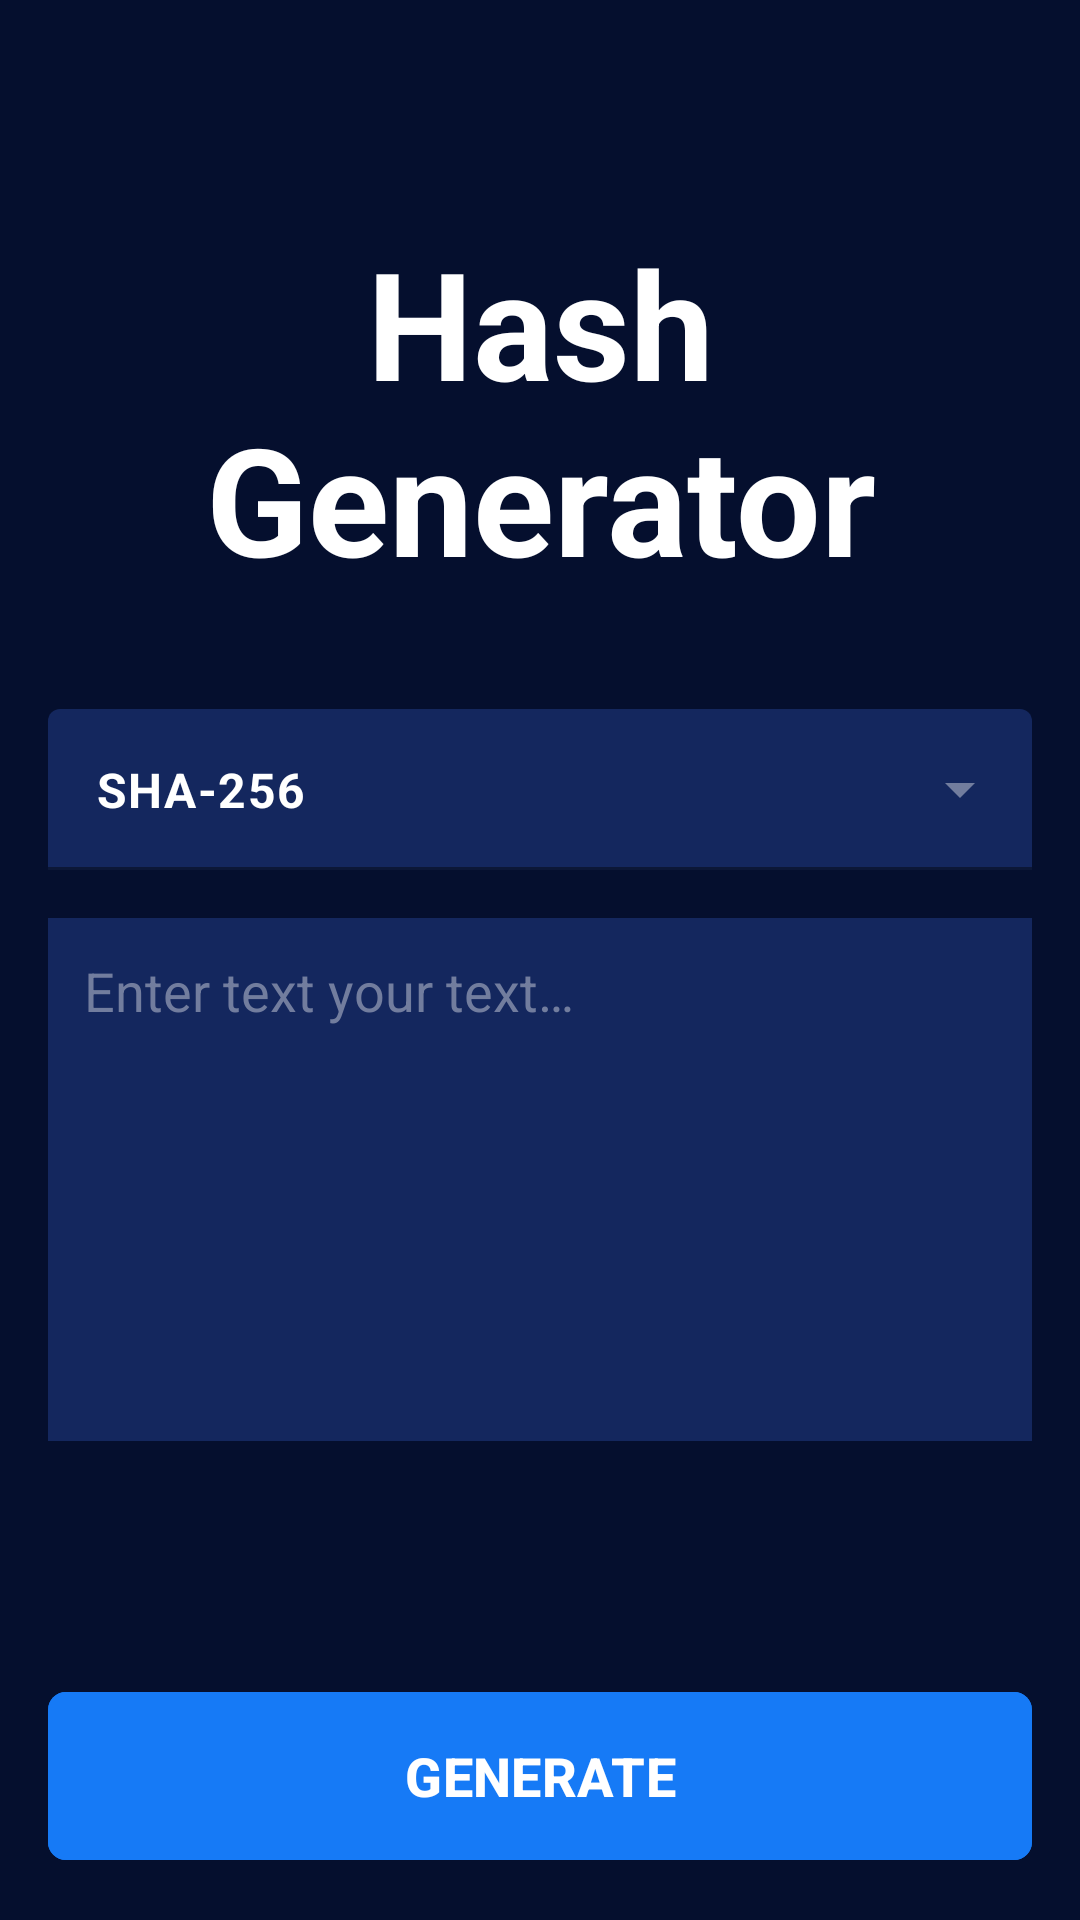

Android layout source for this screen:
<!-- AndroidManifest.xml: application theme Theme.HashGen -->
<!-- res/layout/fragment_home.xml -->
<?xml version="1.0" encoding="utf-8"?>
<androidx.constraintlayout.widget.ConstraintLayout xmlns:android="http://schemas.android.com/apk/res/android"
    xmlns:app="http://schemas.android.com/apk/res-auto"
    xmlns:tools="http://schemas.android.com/tools"
    android:layout_width="match_parent"
    android:layout_height="match_parent"
    android:padding="16dp"
    tools:context=".ui.home.HomeFragment">

    <com.google.android.material.textview.MaterialTextView
        android:id="@+id/tvTitle"
        android:layout_width="match_parent"
        android:layout_height="wrap_content"
        android:layout_marginHorizontal="16dp"
        android:text="@string/text_hash_generator"
        android:textAlignment="center"
        android:textColor="@color/white"
        android:textSize="50sp"
        android:textStyle="bold"
        app:layout_constraintBottom_toBottomOf="parent"
        app:layout_constraintTop_toTopOf="parent"
        app:layout_constraintVertical_bias="0.12" />

    <com.google.android.material.textfield.TextInputLayout
        android:id="@+id/textInputLayout"
        style="@style/Widget.Material3.TextInputLayout.FilledBox.Dense.ExposedDropdownMenu"
        android:layout_width="match_parent"
        android:layout_height="wrap_content"
        app:boxBackgroundColor="@color/dark_blue"
        app:boxStrokeColor="@color/teal_200"
        app:endIconTint="@color/gray"
        app:layout_constraintBottom_toBottomOf="parent"
        app:layout_constraintTop_toBottomOf="@id/tvTitle"
        app:layout_constraintVertical_bias="0.1">

        <AutoCompleteTextView
            android:id="@+id/autoComplete"
            android:layout_width="match_parent"
            android:layout_height="wrap_content"
            android:drawableStart="@drawable/ic_lock"
            android:drawablePadding="12dp"
            android:drawableTint="@color/teal_200"
            android:inputType="none"
            android:paddingVertical="16dp"
            android:text="@string/text_sha_256"
            android:textColor="@color/white"
            android:textStyle="bold"
            tools:ignore="LabelFor" />
    </com.google.android.material.textfield.TextInputLayout>

    <EditText
        android:id="@+id/edtText"
        android:layout_width="match_parent"
        android:layout_height="wrap_content"
        android:layout_marginTop="16dp"
        android:background="@color/dark_blue"
        android:ems="10"
        android:gravity="start"
        android:hint="@string/text_enter_your"
        android:importantForAutofill="no"
        android:inputType="textMultiLine"
        android:lines="7"
        android:padding="12dp"
        android:textColor="@color/white"
        android:textColorHint="@color/gray"
        app:layout_constraintTop_toBottomOf="@id/textInputLayout" />

    <com.google.android.material.button.MaterialButton
        android:id="@+id/btnGenerate"
        android:layout_width="match_parent"
        android:layout_height="?actionBarSize"
        android:backgroundTint="@color/blue"
        android:text="@string/text_generate"
        android:textSize="18sp"
        android:textStyle="bold"
        app:cornerRadius="6dp"
        app:layout_constraintBottom_toBottomOf="parent" />

    <View
        android:id="@+id/successBackground"
        android:layout_width="1dp"
        android:layout_height="1dp"
        android:alpha="0"
        android:background="@color/teal_200"
        app:layout_constraintBottom_toBottomOf="parent"
        app:layout_constraintEnd_toEndOf="parent"
        app:layout_constraintStart_toStartOf="parent"
        app:layout_constraintTop_toTopOf="parent" />

    <ImageView
        android:id="@+id/ivSuccess"
        android:layout_width="wrap_content"
        android:layout_height="wrap_content"
        android:alpha="0"
        android:importantForAccessibility="no"
        android:src="@drawable/ic_check_mark"
        app:layout_constraintBottom_toBottomOf="parent"
        app:layout_constraintEnd_toEndOf="parent"
        app:layout_constraintStart_toStartOf="parent"
        app:layout_constraintTop_toTopOf="parent" />

</androidx.constraintlayout.widget.ConstraintLayout>
<!-- resources referenced by this layout -->
<resources>
  <color name="blue">#167AF6</color>
  <color name="dark_blue">#14275E</color>
  <color name="gray">#727D9E</color>
  <color name="teal_200">#FF03DAC5</color>
  <color name="white">#FFFFFFFF</color>
  <!-- drawable ic_check_mark (drawable) -->
  <vector xmlns:android="http://schemas.android.com/apk/res/android"
      android:width="120dp"
      android:height="120dp"
      android:tint="@color/white"
      android:viewportWidth="490.4"
      android:viewportHeight="490.4">
    <path
        android:pathData="M245.2,490.4c135.2,0 245.2,-110 245.2,-245.2S380.4,0 245.2,0S0,110 0,245.2S110,490.4 245.2,490.4zM245.2,24.5c121.7,0 220.7,99 220.7,220.7s-99,220.7 -220.7,220.7s-220.7,-99 -220.7,-220.7S123.5,24.5 245.2,24.5z"
        android:fillColor="#000000"/>
    <path
        android:pathData="M206.5,349.6c2.3,2.3 5.4,3.6 8.7,3.6l0,0c3.2,0 6.3,-1.3 8.6,-3.6l147.5,-146.7c2.3,-2.3 3.6,-5.4 3.6,-8.7c0,-3.2 -1.3,-6.4 -3.6,-8.7l-44.6,-44.8c-4.8,-4.8 -12.5,-4.8 -17.3,-0.1l-94,93.5l-34.2,-34.4c-2.3,-2.3 -5.4,-3.6 -8.7,-3.6l0,0c-3.2,0 -6.3,1.3 -8.6,3.6l-44.8,44.6c-2.3,2.3 -3.6,5.4 -3.6,8.7c0,3.2 1.3,6.4 3.6,8.7L206.5,349.6zM172.5,225.7l34.3,34.5c4.8,4.8 12.5,4.8 17.3,0.1l94,-93.5l27.3,27.4L215.3,323.6L145.1,253L172.5,225.7z"
        android:fillColor="#000000"/>
  </vector>
  <string name="text_enter_your">Enter text your text…</string>
  <string name="text_generate">GENERATE</string>
  <string name="text_hash_generator">Hash Generator</string>
  <string name="text_sha_256">SHA-256</string>
  <style name="Theme.HashGen" parent="Base.Theme.HashGen" />
  <style name="Base.Theme.HashGen" parent="Theme.Material3.Light.NoActionBar">
          
          
          <item name="colorPrimary">@color/darker</item>
          <item name="colorPrimaryVariant">@color/black</item>
          <item name="colorOnPrimary">@color/white</item>
          <item name="colorSecondary">@color/teal_200</item>
          <item name="colorOnSecondary">@color/black</item>
          <item name="colorSecondaryVariant">@color/teal_700</item>
          <item name="android:colorBackground">@color/dark</item>
  
          <item name="android:navigationBarColor">@color/darker</item>
  
      </style>
  <color name="darker">#020A23</color>
  <color name="black">#FF000000</color>
  <color name="teal_700">#FF018786</color>
  <color name="dark">#050F2E</color>
</resources>
